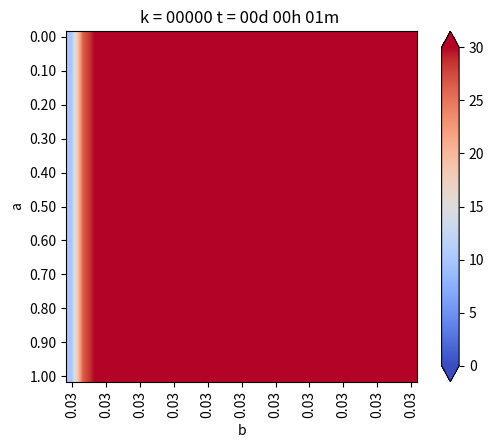

Generate this figure with matplotlib: (Note: this script raises an exception after producing the figure.)
from matplotlib.pylab import *
from matplotlib import cm


# Definiciones geometricas
a = 1.     #alto del dominio
b = 1.     #ancho del dominio

Nx = 30    #numero de intervalos en X
Ny = 30    #numero de intervalos en Y

dx = b/Nx  #discretizacion espacial en x
dy = a/Ny  #discretizacion espacial en y


if dx != dy:
    print("Error dx != dy")
    exit(-1)

h = dx

#Funciones de conveniencia para calcular las coordenadas del punto(1,j)

def coords(i,j):
    return (dx*1, dy*j)

x,y= coords(4,2)

print("x: ",x)
print("y: ",y)

def imshowbien(u):
    imshow(u.T[Nx::-1,:],cmap=cm.coolwarm, interpolation='bilinear')
    cbar = colorbar(extend='both', cmap=cm.coolwarm)
    ticks = arange(0,35,5)
    ticks_Text=["{}°".format(deg) for deg in ticks]
    cbar.set_ticks(ticks)
    cbar.set_ticklabels(ticks_Text)
    clim(0, 30)
    
    xlabel('b')
    ylabel('a')
    xTicks_N = arange(0, Nx+1, 3)
    yTicks_N = arange(0, Ny+1, 3)
    xTicks =[coords(i,0)[0] for i in xTicks_N]
    yTicks =[coords(0,i)[1] for i in yTicks_N]
    xTicks_Text = ["{0:.2f}".format(tick) for tick in xTicks]
    yTicks_Text = ["{0:.2f}".format(tick) for tick in yTicks]
    xticks(xTicks_N,xTicks_Text, rotation='vertical')
    yticks(yTicks_N,yTicks_Text)
    margins(0.2)
    subplots_adjust(bottom=0.15)
    
    
u_k = zeros((Nx+1,Ny+1),dtype=double)
u_km1 = zeros((Nx+1,Ny+1),dtype=double)

#Condicion de borde inicial
u_k[:,:] = 30. #30 grados inicial en todas partes

#Parametros del problema (hierro)
dt = 0.01   #s
K = 79.5
c = 450.    #
rho = 7800.
alpha = K*dt/(c*rho*dx**2)

#informar cosas interesantes
print(f"dt = {dt}")
print(f"dx = {dx}")
print(f"K = {K}")
print(f"c = {c}")
print(f"rho = {rho}")
print(f"alpha = {alpha}")

#Loop en el tiempo
minuto = 60.
hora = 3600.
dia = 24 * 3600

dt = 1*minuto
dnext_t = 0.5*hora

next_t = 0
framenum = 0

T = 1*dia
Days = 1*T #Cuantos dias quiero simular

#Vectores para acumular la t° en Puntos Interesantes
p_1=zeros(int32(Days/dt))     
p_2=zeros(int32(Days/dt))  
p_3=zeros(int32(Days/dt)) 

def truncate(n, decimals=0):
    multiplier = 10 ** decimals
    return int(n * multiplier) / multiplier

#Loop en el tiempo K
for k in range(int32(Days/dt)):
    t = dt*(k+1)
    dias = truncate(t/dia,0)
    horas = truncate((t-dias*dia)/hora,0)
    minutos = truncate((t-dias*dia-horas*hora)/minuto,0)
    titulo = "k = {0:05.0f}".format(k) + " t = {0:02.0f}d {1:02.0f}h {2:02.0f}m ".format(dias, horas, minutos)
    print(titulo)
    
    
    #CB esenciales, se repiten en cada iteración
    u_k[0,:] = 10.   #Borde izquierdo
    u_k[:,0] = u_k[:,1]-0*dy   #Borde inferior gradiente 0
    u_k[:,-1] = u_k[:,-2]-0*dy  #Borde superior gradiente 0
    u_k[-1,:] = u_k[-2,:]-0*dx  #Borde derecho gradiente 0
    
    #Escribiendo Puntos Interesantes
    p_1[k]=u_k[int(Nx/2),int(Ny/2)]     #medio,medio
    p_2[k]=u_k[int(Nx/2),int(3*Ny/4)]   #medio,3/4
    p_3[k]=u_k[int(3*Nx/4),int(3*Ny/4)] #3/4,3/4
    
    #Loop en el espacio i = 1 ...... n-1
    for i in range(1,Nx):
        for j in range(1,Ny):
            #Algoritmo de diferencia finitas 2-D para difusión
            nabla_u_k = (u_k[i-1, j] + u_k[i+1,j] + u_k[i, j-1] + u_k[i, j+1] - 4*u_k[i,j]) / h**2
            
            #Forward Euler
            u_km1[i,j] = u_k[i,j] + alpha*nabla_u_k
    
    #Avanzar la solución a k+1
    u_k = u_km1
    
    #CB denuevo, para asegurar cumpliemiento
    u_k[0,:] = 10.   #Borde izquierdo
    u_k[:,0] = u_k[:,1]-0*dy   #Borde inferior gradiente 0
    u_k[:,-1] = u_k[:,-2]-0*dy  #Borde superior gradiente 0
    u_k[-1,:] = u_k[-2,:]-0*dx  #Borde derecho gradiente 0
    
    if t > next_t:
        figure(1)
        imshowbien(u_k)
        title(titulo)
        savefig("caso_6/frame_{0:04.0f}.png".format(framenum))
        framenum += 1
        next_t += dnext_t
        close(1)
        
#Ploteo historia de t° en Puntos Interesantes 
figure(2)
plot(range(int32(Days/dt)),p_1,label='N/2,N/2')
plot(range(int32(Days/dt)),p_2,label='N/2,3N/4')
plot(range(int32(Days/dt)),p_3,label='3N/4,3N/4')

title("Evolución de temperatura en puntos")
legend()
savefig(f'caso_6.png')
show()      
        
        